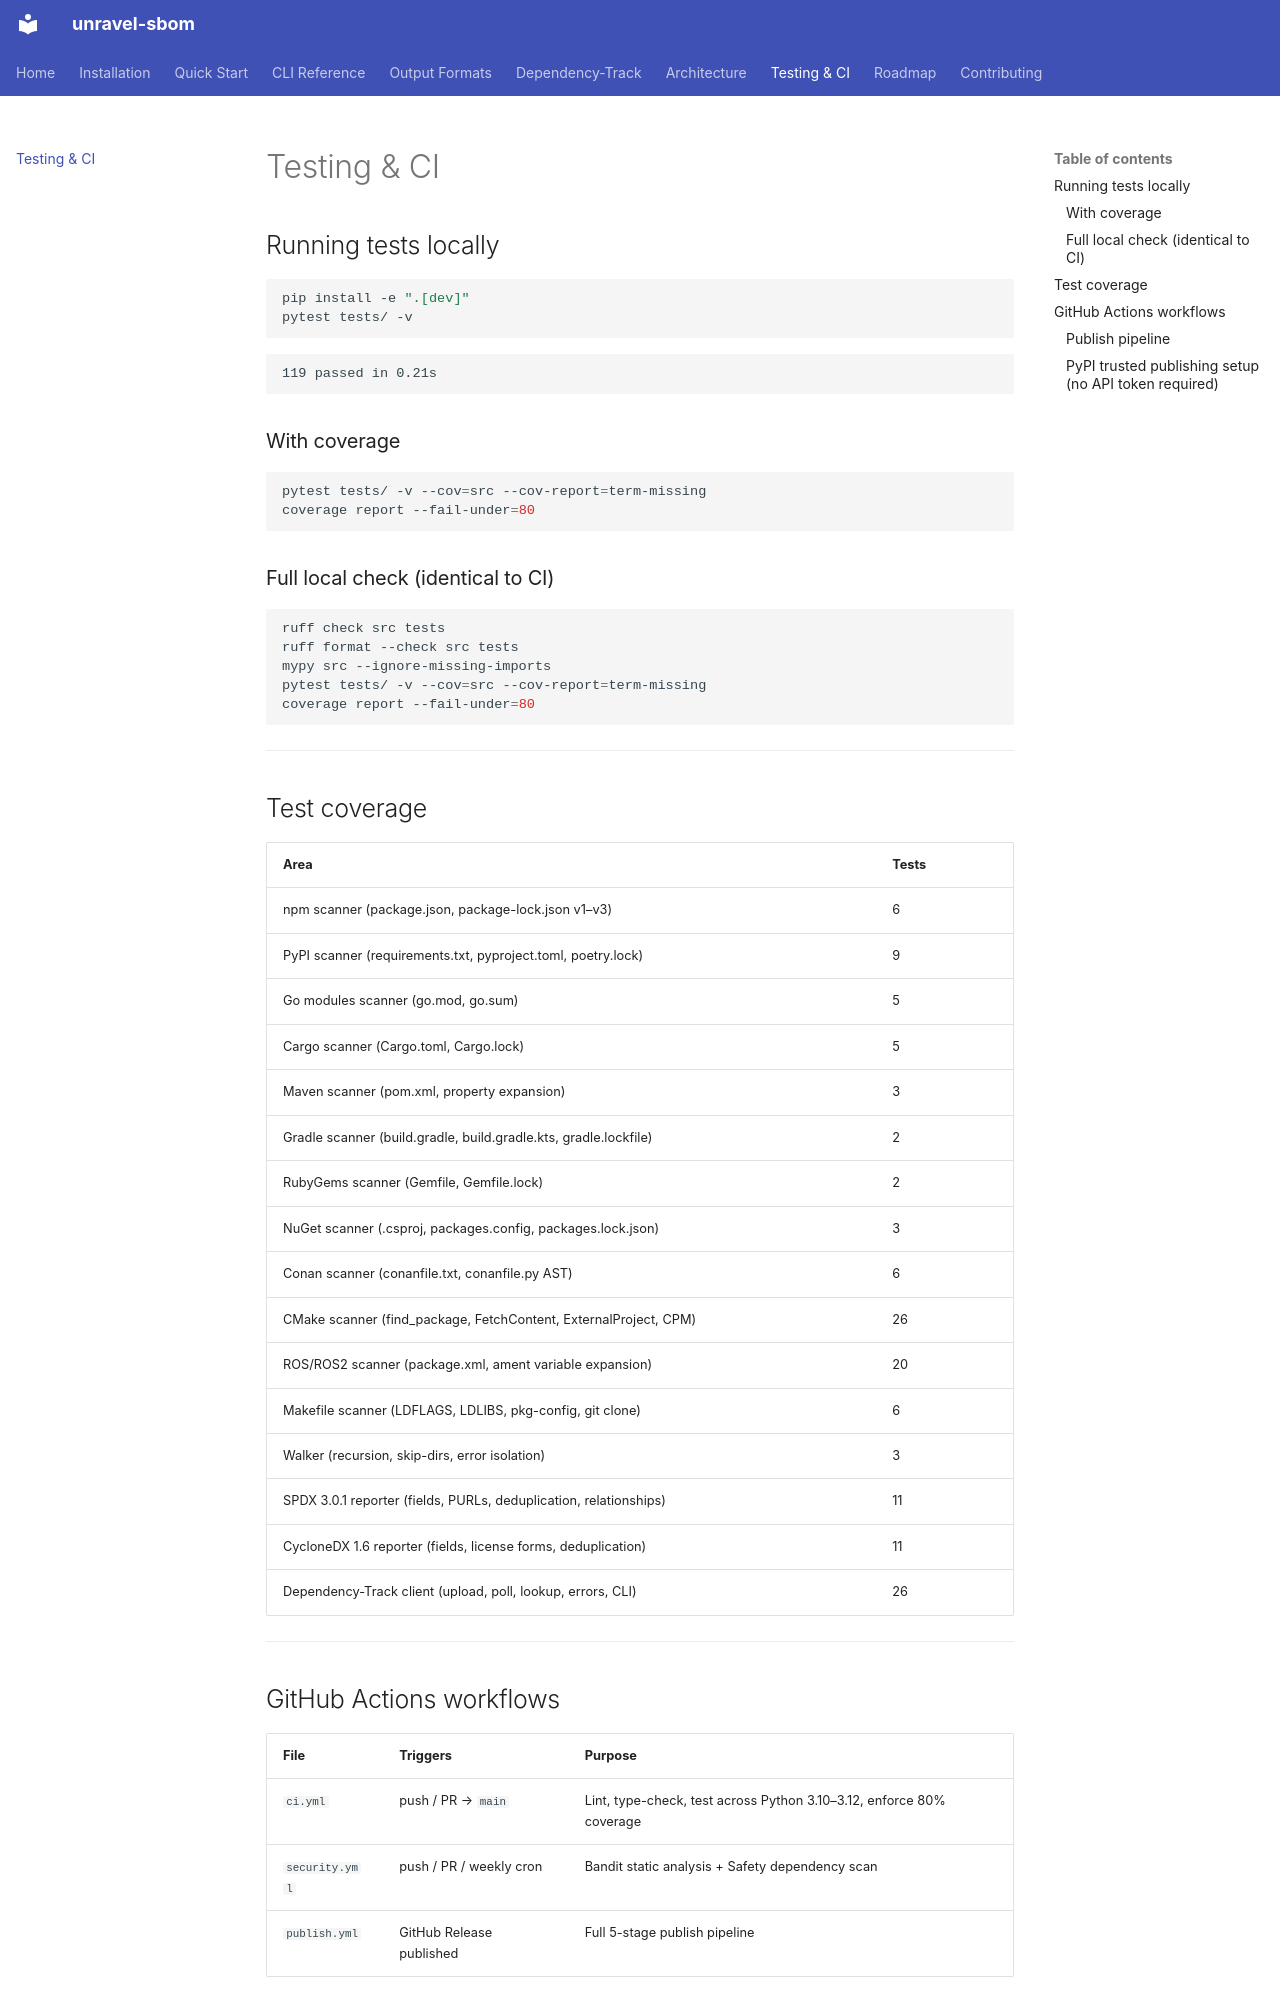

repository: daneb255/unravel-sbom · page: testing/index.html · generator: mkdocs

# Testing & CI

## Running tests locally

```bash
pip install -e ".[dev]"
pytest tests/ -v
```

```
119 passed in 0.21s
```

### With coverage

```bash
pytest tests/ -v --cov=src --cov-report=term-missing
coverage report --fail-under=80
```

### Full local check (identical to CI)

```bash
ruff check src tests
ruff format --check src tests
mypy src --ignore-missing-imports
pytest tests/ -v --cov=src --cov-report=term-missing
coverage report --fail-under=80
```

---

## Test coverage

| Area | Tests |
| --- | --- |
| npm scanner (package.json, package-lock.json v1–v3) | 6 |
| PyPI scanner (requirements.txt, pyproject.toml, poetry.lock) | 9 |
| Go modules scanner (go.mod, go.sum) | 5 |
| Cargo scanner (Cargo.toml, Cargo.lock) | 5 |
| Maven scanner (pom.xml, property expansion) | 3 |
| Gradle scanner (build.gradle, build.gradle.kts, gradle.lockfile) | 2 |
| RubyGems scanner (Gemfile, Gemfile.lock) | 2 |
| NuGet scanner (.csproj, packages.config, packages.lock.json) | 3 |
| Conan scanner (conanfile.txt, conanfile.py AST) | 6 |
| CMake scanner (find_package, FetchContent, ExternalProject, CPM) | 26 |
| ROS/ROS2 scanner (package.xml, ament variable expansion) | 20 |
| Makefile scanner (LDFLAGS, LDLIBS, pkg-config, git clone) | 6 |
| Walker (recursion, skip-dirs, error isolation) | 3 |
| SPDX 3.0.1 reporter (fields, PURLs, deduplication, relationships) | 11 |
| CycloneDX 1.6 reporter (fields, license forms, deduplication) | 11 |
| Dependency-Track client (upload, poll, lookup, errors, CLI) | 26 |

---

## GitHub Actions workflows

| File | Triggers | Purpose |
| --- | --- | --- |
| `ci.yml` | push / PR → `main` | Lint, type-check, test across Python 3.10–3.12, enforce 80% coverage |
| `security.yml` | push / PR / weekly cron | Bandit static analysis + Safety dependency scan |
| `publish.yml` | GitHub Release published | Full 5-stage publish pipeline |
